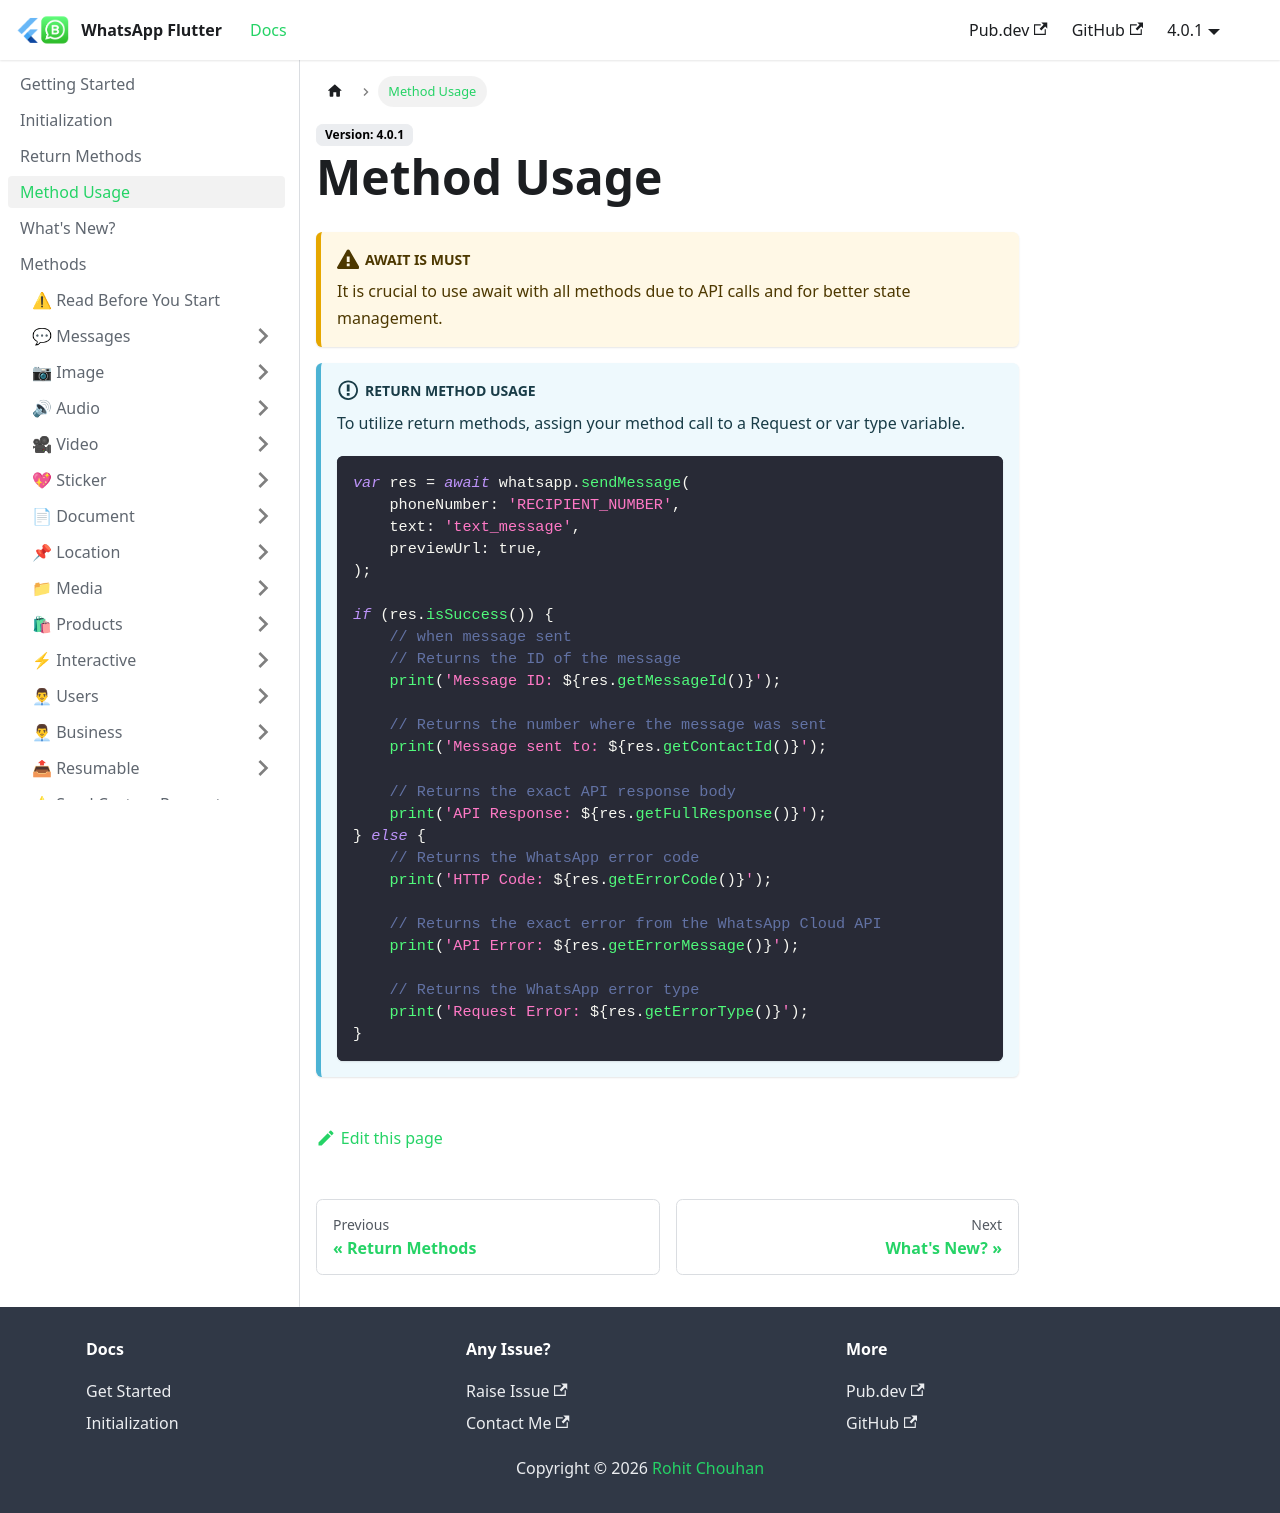

repository: whatsapp-flutter/whatsapp-flutter.github.io · page: docs/method-usage.html · generator: docusaurus

---
title: Method Usage
sidebar_position: 4
---

:::warning Await is Must
It is crucial to use await with all methods due to API calls and for better state management.
:::

:::info Return Method Usage
To utilize return methods, assign your method call to a Request or var type variable.

```dart
var res = await whatsapp.sendMessage(
    phoneNumber: 'RECIPIENT_NUMBER',
    text: 'text_message',
    previewUrl: true,
);

if (res.isSuccess()) {
    // when message sent
    // Returns the ID of the message
    print('Message ID: ${res.getMessageId()}');

    // Returns the number where the message was sent
    print('Message sent to: ${res.getContactId()}');

    // Returns the exact API response body
    print('API Response: ${res.getFullResponse()}');
} else {
    // Returns the WhatsApp error code
    print('HTTP Code: ${res.getErrorCode()}');

    // Returns the exact error from the WhatsApp Cloud API
    print('API Error: ${res.getErrorMessage()}');

    // Returns the WhatsApp error type
    print('Request Error: ${res.getErrorType()}');
}
```
